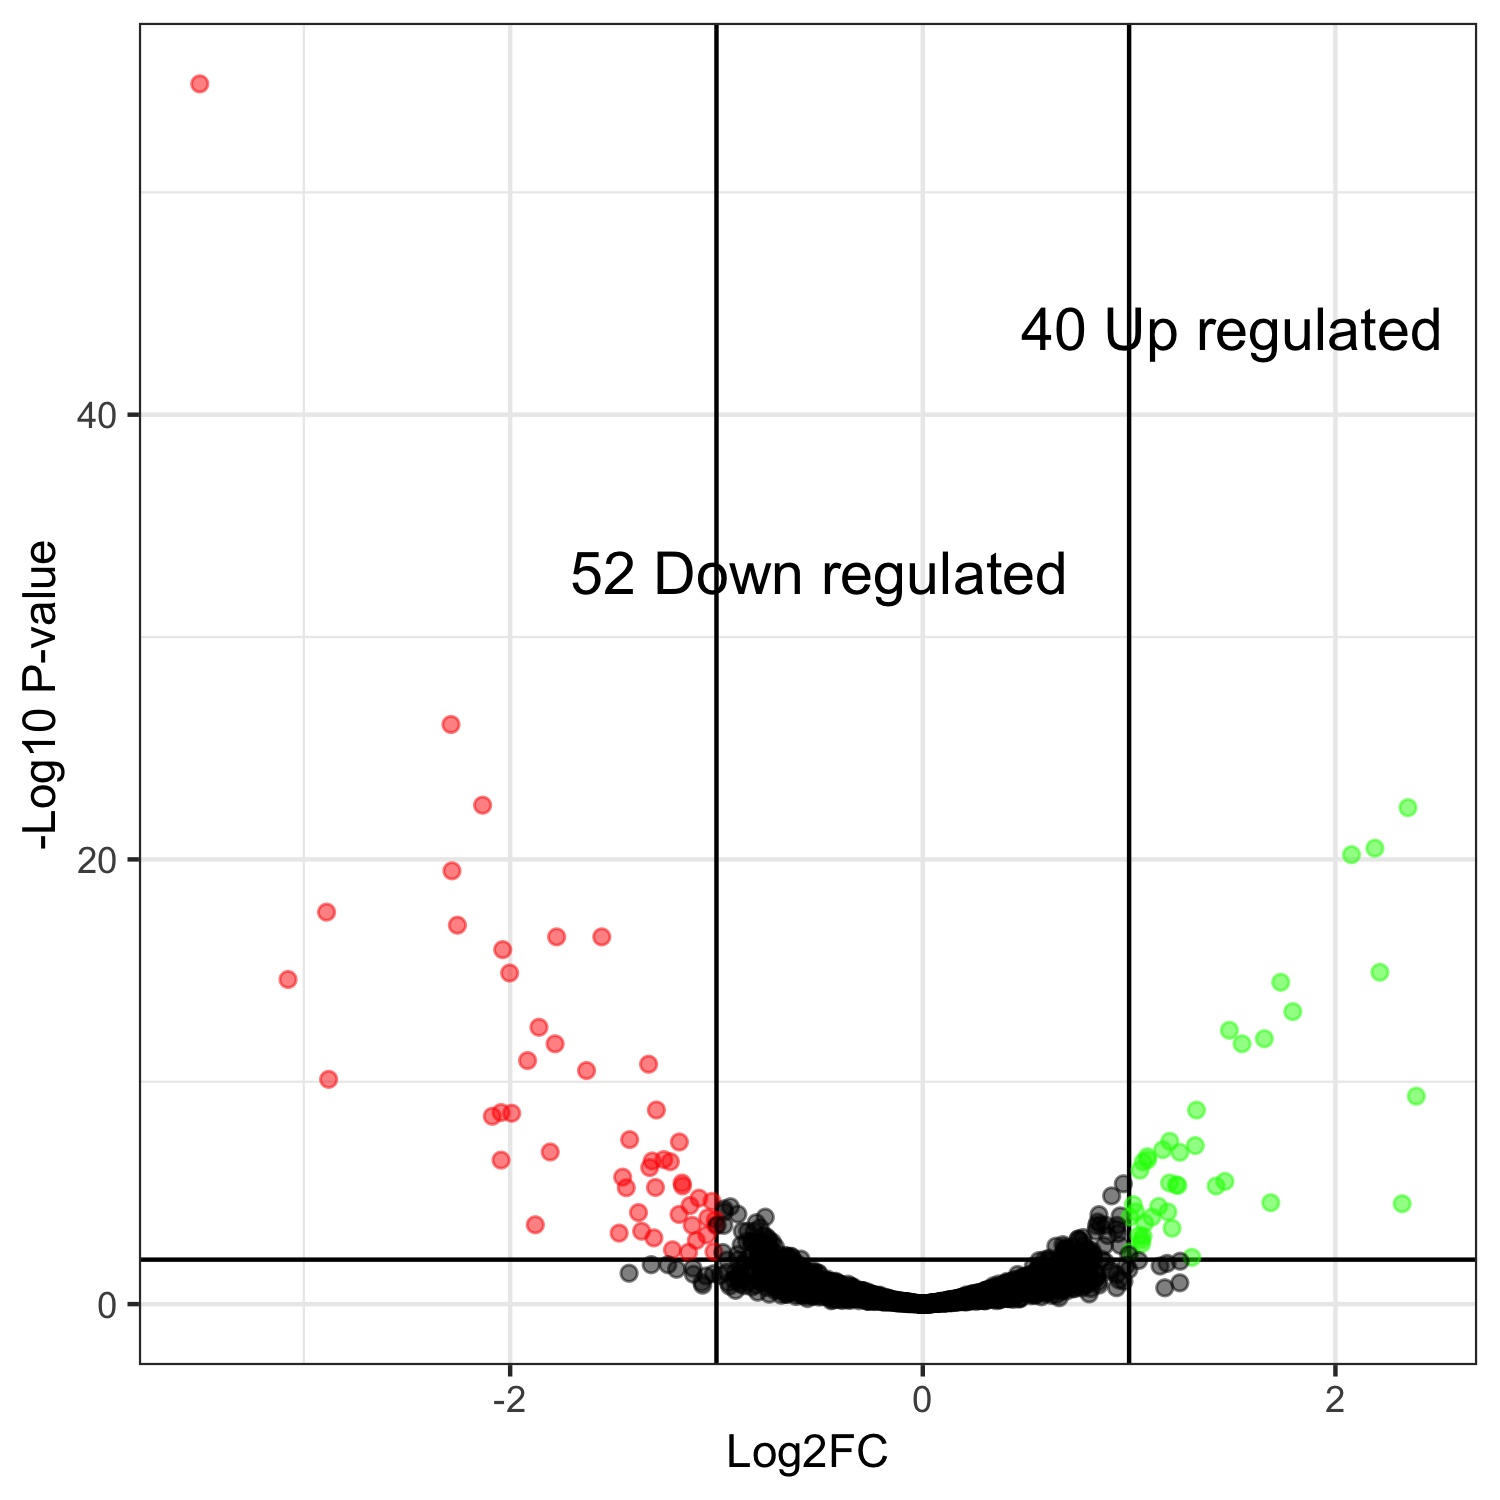

The data file committed next to this chart (first rows):
genes, logFC, logCPM, PValue, FDR
YALI1_D00474g, -3.505, 8.012, 7.67461422764971e-59, 1.32233603142404e-55
YALI1_A06099g, -2.287, 7.985, 9.92332765983167e-30, 8.54894677894499e-27
YALI1_C10203g, -2.133, 8.934, 6.34055963721255e-26, 3.64159475163907e-23
YALI1_F37320g, 2.352, 8.675, 1.08970017491683e-25, 4.69388350345425e-23
YALI1_C29506g, 2.191, 9.293, 9.11256648461307e-24, 3.14019041059767e-21
YALI1_E07234g, 2.078, 8.255, 2.13600625189742e-23, 6.13389795336543e-21
YALI1_E41251g, -2.282, 9.004, 1.32544067779087e-22, 3.26247755404809e-20
YALI1_E02481g, -2.89, 7.941, 1.09289791105905e-20, 2.35382887594342e-18
YALI1_E09241g, -2.256, 8.408, 4.74200407846182e-20, 9.07830336354413e-18
YALI1_C31408g, -1.775, 8.746, 1.89296290333841e-19, 3.05287079450589e-17
YALI1_A16292g, -1.556, 8.706, 1.94901791872111e-19, 3.05287079450589e-17
YALI1_C32886g, -2.036, 7.353, 7.97490353415145e-19, 1.14506323244525e-16
YALI1_B29419g, 2.215, 9.683, 8.96968251201851e-18, 1.18882792063138e-15
YALI1_B25553g, -2.002, 8.351, 1.04559673955356e-17, 1.28683084446484e-15
YALI1_E31005g, -3.077, 10.61, 2.18832063885055e-17, 2.51365097382633e-15
YALI1_F23664g, 1.735, 10.98, 3.11259999378861e-17, 3.35188111831111e-15
YALI1_E17389g, 1.793, 8.764, 6.91906152826134e-16, 7.01267236070252e-14
YALI1_D26051g, -1.86, 10.41, 3.70204755414501e-15, 3.54368218655103e-13
YALI1_F38191g, 1.486, 9.427, 5.34253785412415e-15, 4.84483827508206e-13
YALI1_E27441g, 1.655, 8.902, 1.34455215436778e-14, 1.15833168098785e-12
YALI1_D26263g, 1.547, 8.355, 2.42472935362953e-14, 1.96142780149444e-12
YALI1_A10857g, -1.782, 10.8, 2.50443480167601e-14, 1.96142780149444e-12
YALI1_D31155g, -1.915, 6.819, 1.48438267225474e-13, 1.11199623664996e-11
YALI1_E36437g, -1.329, 8.291, 2.26569583289136e-13, 1.62658080002992e-11
YALI1_D13510g, -1.63, 9.165, 4.54132850021921e-13, 3.12988360235108e-11
YALI1_F36733g, -2.88, 10.05, 1.17362755213869e-12, 7.77753950898062e-11
YALI1_C26377g, 2.392, 11.93, 6.98097266302675e-12, 4.45489477718337e-10
YALI1_D02444g, -1.291, 8.159, 3.0268825128389e-11, 1.86261377486479e-09
YALI1_A15105g, 1.327, 6.849, 3.16799633072478e-11, 1.88222678546165e-09
YALI1_F37463g, -2.044, 8.666, 4.2171518174532e-11, 2.42205086049062e-09
YALI1_B12409g, -1.993, 9.134, 4.67621352279613e-11, 2.59906964508959e-09
YALI1_D04128g, -2.086, 10.47, 6.62786731802401e-11, 3.56869230904855e-09
YALI1_C30320g, -1.421, 9.828, 7.66384576085499e-10, 4.00145643816762e-08
YALI1_B18572g, 1.197, 9.71, 9.30802012342065e-10, 4.71697608019229e-08
YALI1_D18408g, -1.18, 7.832, 1.03484318266822e-09, 5.09438515353527e-08
YALI1_D13545g, 1.321, 8.001, 1.55141093182155e-09, 7.42522509869038e-08
YALI1_B24351g, 1.163, 8.552, 2.45076966222724e-09, 1.14126381838312e-07
YALI1_F29395g, -1.806, 8.861, 3.17214305020032e-09, 1.43831644091978e-07
YALI1_B24638g, 1.246, 7.859, 3.39783882175847e-09, 1.50114776663842e-07
YALI1_D16151g, 1.089, 7.178, 5.42828378372864e-09, 2.33823323984111e-07
YALI1_D10197g, -1.255, 7.891, 7.50978243445398e-09, 3.15594027672298e-07
YALI1_C29676g, 1.09, 7.782, 7.95350893936728e-09, 3.2628323577452e-07
YALI1_A20995g, -2.044, 9.194, 8.33705384841922e-09, 3.34063808856426e-07
YALI1_D00888g, -1.311, 7.49, 9.33855505993266e-09, 3.65689326551454e-07
YALI1_F06351g, -1.223, 7.117, 1.02833808695608e-08, 3.93739227516738e-07
YALI1_B05798g, 1.068, 7.663, 1.08573690068424e-08, 4.06679278234555e-07
YALI1_D12832g, -1.324, 6.849, 1.96405604844683e-08, 7.20014589675295e-07
YALI1_F12138g, 1.052, 9.398, 2.64480517457597e-08, 9.49374857457164e-07
YALI1_F14729g, -1.455, 9.695, 5.54537624548377e-08, 1.94993536142215e-06
YALI1_E41367g, 1.465, 11.68, 8.78984106810197e-08, 3.02897923206794e-06
YALI1_F37714g, 1.196, 8.463, 1.05264390392363e-07, 3.55628518913805e-06
YALI1_E41276g, -1.167, 8.166, 1.08075469870332e-07, 3.58103912666505e-06
YALI1_F32330g, 0.9722, 7.041, 1.19271411709409e-07, 3.87744608255304e-06
YALI1_C28310g, 1.229, 5.509, 1.35222024176743e-07, 4.31458421586163e-06
YALI1_E23610g, 1.237, 9.699, 1.46718104328513e-07, 4.59627806832778e-06
YALI1_F02309g, -1.165, 12.12, 1.56831458922343e-07, 4.82536792362851e-06
YALI1_D09566g, 1.422, 8.048, 1.61528710064246e-07, 4.88270118317011e-06
YALI1_D10458g, -1.296, 8.51, 1.90767630370147e-07, 5.6671142608235e-06
YALI1_E16556g, -1.437, 9.725, 1.99413755012337e-07, 5.8235576251908e-06
YALI1_B11853g, 0.9154, 7.177, 4.72072153345851e-07, 1.35563386702484e-05
... 1,663 more rows
